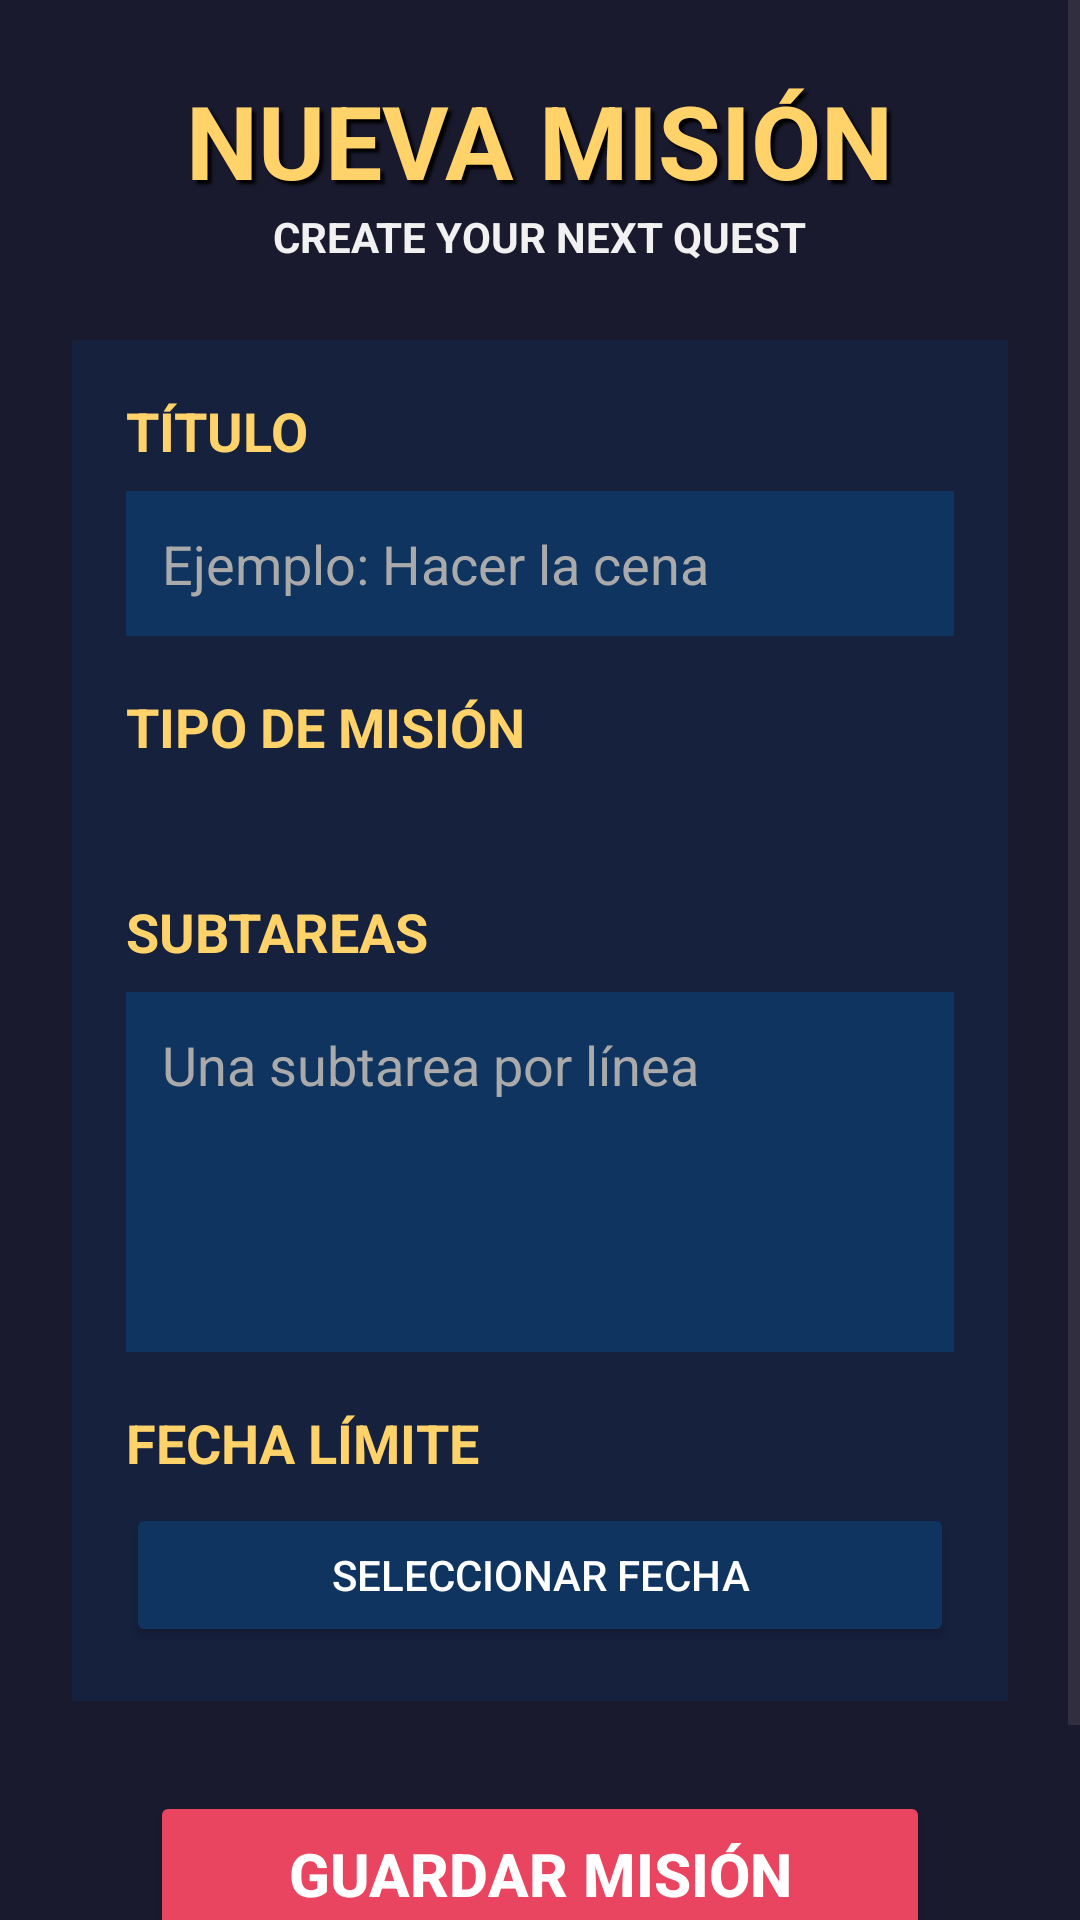

This screen was rendered from an Android layout file. Write that file and the resources it references.
<!-- AndroidManifest.xml: application theme Theme.LevelUpDaily -->
<!-- res/layout/activity_mision.xml -->
<?xml version="1.0" encoding="utf-8"?>
<ScrollView xmlns:android="http://schemas.android.com/apk/res/android"
    android:layout_width="match_parent"
    android:layout_height="match_parent"
    android:background="#1A1A2E">

    <LinearLayout
        android:layout_width="match_parent"
        android:layout_height="wrap_content"
        android:orientation="vertical"
        android:padding="24dp"
        android:gravity="center_horizontal">

        
        <TextView
            android:layout_width="wrap_content"
            android:layout_height="wrap_content"
            android:text="NUEVA MISIÓN"
            android:textColor="#FFD369"
            android:textSize="34sp"
            android:textStyle="bold"
            android:shadowColor="#000000"
            android:shadowDx="4"
            android:shadowDy="4"
            android:shadowRadius="2"/>

        
        <TextView
            android:layout_width="wrap_content"
            android:layout_height="wrap_content"
            android:text="CREATE YOUR NEXT QUEST"
            android:textColor="#F1F1F1"
            android:textSize="14sp"
            android:textStyle="bold"
            android:paddingBottom="25dp"/>

        
        <LinearLayout
            android:layout_width="match_parent"
            android:layout_height="wrap_content"
            android:orientation="vertical"
            android:background="#16213E"
            android:padding="18dp">

            
            <TextView
                android:layout_width="wrap_content"
                android:layout_height="wrap_content"
                android:text="TÍTULO"
                android:textColor="#FFD369"
                android:textStyle="bold"
                android:textSize="18sp"
                android:paddingBottom="8dp"/>

            <EditText
                android:id="@+id/etTitulo"
                android:layout_width="match_parent"
                android:layout_height="wrap_content"
                android:hint="Ejemplo: Hacer la cena"
                android:textColorHint="#AAAAAA"
                android:textColor="#FFFFFF"
                android:textSize="18sp"
                android:background="#0F3460"
                android:padding="12dp"/>

            
            <Space
                android:layout_width="match_parent"
                android:layout_height="18dp"/>

            
            <TextView
                android:layout_width="wrap_content"
                android:layout_height="wrap_content"
                android:text="TIPO DE MISIÓN"
                android:textColor="#FFD369"
                android:textStyle="bold"
                android:textSize="18sp"
                android:paddingBottom="8dp"/>

            <Spinner
                android:id="@+id/spTipo"
                android:layout_width="match_parent"
                android:layout_height="wrap_content"
                android:background="#0F3460"/>

            <Space
                android:layout_width="match_parent"
                android:layout_height="18dp"/>



            
            <Space
                android:layout_width="match_parent"
                android:layout_height="18dp"/>

            
            <TextView
                android:layout_width="wrap_content"
                android:layout_height="wrap_content"
                android:text="SUBTAREAS"
                android:textColor="#FFD369"
                android:textStyle="bold"
                android:textSize="18sp"
                android:paddingBottom="8dp"/>

            <EditText
                android:id="@+id/etSubtareas"
                android:layout_width="match_parent"
                android:layout_height="120dp"
                android:gravity="top"
                android:hint="Una subtarea por línea"
                android:textColorHint="#AAAAAA"
                android:textColor="#FFFFFF"
                android:textSize="18sp"
                android:background="#0F3460"
                android:padding="12dp"
                android:inputType="textMultiLine"/>

            
            <Space
                android:layout_width="match_parent"
                android:layout_height="18dp"/>

            
            <TextView
                android:layout_width="wrap_content"
                android:layout_height="wrap_content"
                android:text="FECHA LÍMITE"
                android:textColor="#FFD369"
                android:textStyle="bold"
                android:textSize="18sp"
                android:paddingBottom="8dp"/>

            <Button
                android:id="@+id/btnFecha"
                android:layout_width="match_parent"
                android:layout_height="wrap_content"
                android:text="Seleccionar fecha"
                android:textColor="#FFFFFF"
                android:backgroundTint="#0F3460"/>



        </LinearLayout>

        
        <Space
            android:layout_width="match_parent"
            android:layout_height="30dp"/>

        
        <Button
            android:id="@+id/btnGuardar"
            android:layout_width="260dp"
            android:layout_height="wrap_content"
            android:text="GUARDAR MISIÓN"
            android:textAllCaps="false"
            android:textColor="#FFFFFF"
            android:textStyle="bold"
            android:textSize="20sp"
            android:backgroundTint="#E94560"
            android:padding="14dp"/>

        
        <TextView
            android:layout_width="wrap_content"
            android:layout_height="wrap_content"
            android:text="A NEW QUEST HAS APPEARED"
            android:textColor="#AAAAAA"
            android:textStyle="italic"
            android:textSize="12sp"
            android:paddingTop="20dp"/>

    </LinearLayout>

</ScrollView>
<!-- resources referenced by this layout -->
<resources>
  <style name="Theme.LevelUpDaily" parent="Base.Theme.LevelUpDaily" />
  <style name="Base.Theme.LevelUpDaily" parent="Theme.Material3.DayNight.NoActionBar">
          
          
      </style>
</resources>
